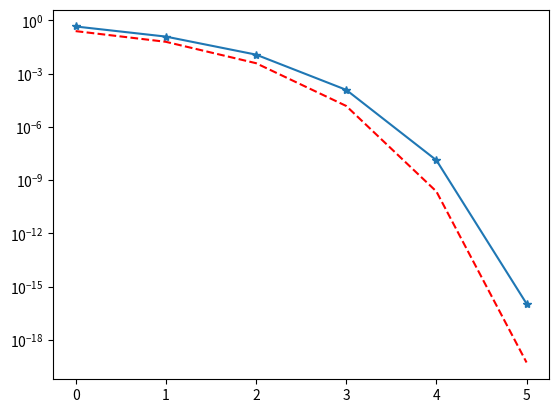

The script that saved this image:
import numpy as np
import matplotlib.pyplot as plt


def newton(f, fp, x0, n):
    """Zéro de f par la méthode de Newton
    départ : x0, f’ = fp, critère d’arrêt epsilon"""
    u = x0
    v = u - f(u)/fp(u)
    lu=[u]
    for k in range(n):
        u, v = v, v - f(v)/fp(v)
        lu.append(u)
    return u,lu
    
    
def newton2(f, fp, x0, eps):
    """Zéro de f par la méthode de Newton
    départ : x0, f’ = fp, critère d’arrêt epsilon"""
    u = x0
    v = u - f(u)/fp(u)
    lu=[u]
    while abs(v-u)>eps:
        u, v = v, v - f(v)/fp(v)
        lu.append(u)
    return u,lu
    
def dichotomie(f, a, b, epsilon):
    """Zéro de f sur [a,b] à epsilon près, par dichotomie
    Préconditions : f(a) * f(b) <= 0
    f continue sur [a,b]
    epsilon > 0"""
    c, d = a, b
    fc, fd = f(c), f(d)
    while d - c > 2 * epsilon:
        m = (c + d) / 2.
        fm = f(m)
        if fc * fm <= 0:
            d, fd = m, fm
        else:
            c, fc = m, fm
    return (c + d) / 2.
    
def f1(x):
    return x**2-2
    
def fp1(x):
    return 2*x
    
def f2(x):
    return np.sin(x)
    
def fp2(x):
    return np.cos(x)
    
u,y1=newton(f1, fp1,np.float128(2.0),7)
y1=abs(np.array(y1)-np.sqrt(2))

u,y2=newton(f2, fp2,np.float128(2.0),7)
y2=abs(np.array(y2)-np.pi)

u,y3=newton(f2, fp2,np.float128(1.0),7)
y3=abs(np.array(y3)-np.float128(0.0))
y3[-3:]=1e-16

plt.clf()
plt.plot(range(len(y1)),np.log2(y1),'b*-',linewidth=3,markersize=5,label='$f:x\\mapsto x^2-2, u_0=2,l=\\sqrt{2}$')
plt.plot(range(len(y2)),np.log2(y2),'rs-.',linewidth=3,markersize=5,label='$f:x\\mapsto \\sin x, u_0=2,l=\\pi$')
plt.plot(range(len(y3)),np.log2(y3),'go--',linewidth=3,markersize=5,label='$f:x\\mapsto \\sin x, u_0=1,l=0$')
plt.xlabel('$n$')
plt.ylabel('$log_{2}\\vert u_n-l\\vert$')
plt.grid()
plt.legend(loc=0)
plt.savefig('vitesse_convergence_newton.pdf')


#Q1
print("approximation de cos(\pi/10) "+str(np.cos(np.pi/10)))

u1,lu1=newton2(lambda x:16*x**4-20*x**2+5,lambda x:4*16*x**3-2*20*x, 1, 10**(-10))

yth=[2**(-2**n) for n in range(1,len(lu1)+1)]

plt.clf()
plt.semilogy(abs(np.cos(np.pi/10)-lu1),'*-',label='Méthode de Newton')
plt.semilogy(yth,'r--',label='Convergence théorique : $2^{-2^{-n}}$')
plt.xlabel('n')
plt.ylabel('$\\vert u_n-\\cos\\frac{\\pi}{10}\\vert$')
plt.legend()
plt.savefig('ex1.png')


#Q2
print("Nombre d'or "+str((1+np.sqrt(5))/2))

u2,lu2=newton2(lambda x:x**2-x-1,lambda x:2*x-1, 1, 1e-10)

yth=[2**(-2**n) for n in range(7)]

plt.clf()
plt.semilogy(abs((1+np.sqrt(5))/2-lu2),'*-',label='Méthode de Newton')
plt.semilogy(yth,'r--',label='Convergence théorique : $2^{-2^{-n}}$')
plt.xlabel('n')
plt.ylabel('$\\vert u_n-\\frac{1+\\sqrt{5}}{2}\\vert$')
plt.legend()
plt.savefig('ex2.png')

#Q3
def fxp(x,p):
    S=-1
    for k in range(1,p+1):
        S+=x**k
    return S
    
def fxpp(x,p):
    S=0
    for k in range(1,p+1):
        S+=k*x**(k-1)
    return S
    


u3,lu3=newton2(lambda x:fxp(x,3),lambda x:fxpp(x,3), 1, 10**(-10))
u3d=dichotomie(lambda x:fxp(x,3), 0, 1, 10**(-5))

yth=[2**(-2**n) for n in range(1,len(lu3)+1)]

plt.clf()
plt.semilogy(abs(np.roots(3*[1]+[-1])[2]-lu3),'*-')
plt.semilogy(yth,'r--')
plt.savefig('ex3.png')

def plot_fp(p):
    x=np.arange(-10,10,1)
    y=[fxp(xi,p) for xi in x]
    plt.clf()
    plt.plot(x,y)
    plt.plot([-10,10],[0,0],'--')
    plt.savefig('ex31.png')